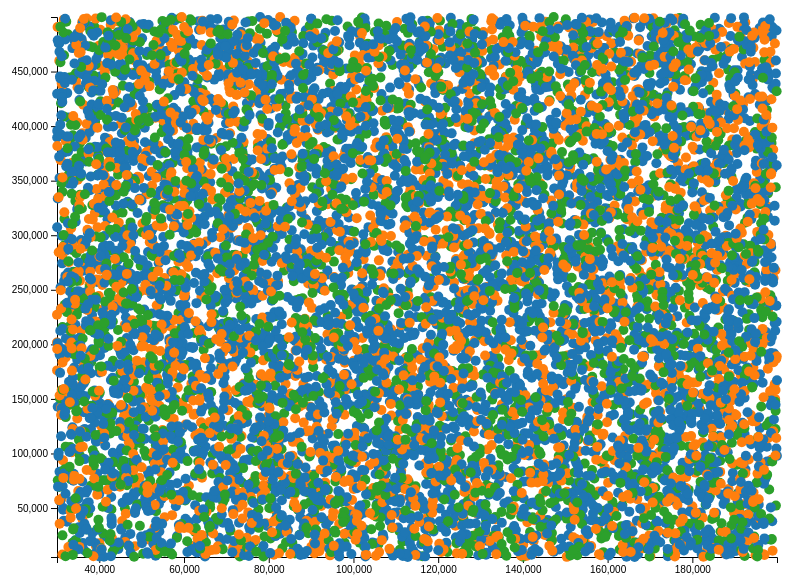
D3 v7 page, settled after 480 driven frames (8 s of simulated time); the page loaded 1 data file(s).


  // Scroll-to-top button functionality
  document.addEventListener("DOMContentLoaded", function() {
    const scrollToTopButton = document.querySelector(".scroll-to-top");

    window.addEventListener("scroll", function() {
      if (window.pageYOffset > 300) {
        scrollToTopButton.classList.add("visible");
      } else {
        scrollToTopButton.classList.remove("visible");
      }
    });

    scrollToTopButton.addEventListener("click", function() {
      window.scrollTo({ top: 0, behavior: "smooth" });
    });
  });

  // D3.js Scatterplot
  const margin = {top: 20, right: 30, bottom: 40, left: 50};
  const width = 800 - margin.left - margin.right;
  const height = 600 - margin.top - margin.bottom;

  const svg = d3.select("#scatterplot")
    .append("svg")
    .attr("width", width + margin.left + margin.right)
    .attr("height", height + margin.top + margin.bottom)
    .append("g")
    .attr("transform", "translate(" + margin.left + "," + margin.top + ")");

  d3.csv("/assets/files/synthetic_client_data.csv").then(data => {
    data.forEach(d => {
      d['Annual Income'] = +d['Annual Income'];
      d['Investment Amount'] = +d['Investment Amount'];
    });

    const x = d3.scaleLinear()
      .domain(d3.extent(data, d => d['Annual Income']))
      .range([0, width]);

    const y = d3.scaleLinear()
      .domain(d3.extent(data, d => d['Investment Amount']))
      .range([height, 0]);

    const color = d3.scaleOrdinal()
      .domain(["Low", "Medium", "High"])
      .range(["#1f77b4", "#ff7f0e", "#2ca02c"]);

    const tooltip = d3.select("body").append("div")
      .attr("class", "tooltip")
      .style("opacity", 0);

    svg.append("g")
      .attr("transform", `translate(0,${height})`)
      .call(d3.axisBottom(x))
      .append("text")
      .attr("class", "axis-label")
      .attr("x", width / 2)
      .attr("y", 30)
      .style("text-anchor", "middle")
      .text("Annual Income");

    svg.append("g")
      .call(d3.axisLeft(y))
      .append("text")
      .attr("class", "axis-label")
      .attr("x", -height / 2)
      .attr("y", -margin.left)
      .attr("dy", "1em")
      .style("text-anchor", "middle")
      .text("Investment Amount");

    svg.append("g")
      .selectAll("dot")
      .data(data)
      .enter()
      .append("circle")
      .attr("cx", d => x(d['Annual Income']))
      .attr("cy", d => y(d['Investment Amount']))
      .attr("r", 5)
      .style("fill", d => color(d['Investment Preference']))
      .on("mouseover", (event, d) => {
        tooltip.transition()
          .duration(200)
          .style("opacity", .9);
        tooltip.html(`Income: ${d['Annual Income']}<br>Investment: ${d['Investment Amount']}`)
          .style("left", (event.pageX + 5) + "px")
          .style("top", (event.pageY - 28) + "px");
      })
      .on("mouseout", d => {
        tooltip.transition()
          .duration(500)
          .style("opacity", 0);
      });
  });


### data: assets/files/synthetic_client_data.csv
Client ID, Age, Gender, Annual Income, Investment Amount, Investment Preference, Transaction Frequency, Risk Tolerance, Engagement Score
1, 58, Female, 39840, 194219, Mutual Funds, 11, Low, 44
2, 48, Male, 70768, 280483, Bonds, 12, Low, 19
3, 34, Female, 170533, 414050, Stocks, 11, High, 21
4, 62, Male, 50927, 254126, Stocks, 19, Medium, 34
5, 27, Female, 128622, 212692, Mutual Funds, 8, Medium, 29
6, 40, Female, 45329, 393522, Mutual Funds, 18, High, 79
7, 58, Male, 45791, 296687, Mutual Funds, 5, Low, 40
8, 38, Female, 82627, 303074, Real Estate, 12, Medium, 80
9, 42, Male, 158885, 439290, Mutual Funds, 10, Medium, 18
10, 30, Male, 175444, 233510, Mutual Funds, 15, Low, 49
11, 30, Male, 139554, 196745, Real Estate, 5, High, 61
12, 43, Female, 160436, 34044, Bonds, 17, High, 65
13, 55, Male, 117073, 345817, Real Estate, 4, Medium, 75
14, 59, Male, 64370, 433121, Stocks, 12, High, 36
15, 43, Female, 81408, 452220, Real Estate, 18, Low, 96
16, 22, Female, 120941, 198833, Real Estate, 8, High, 92
17, 41, Female, 184775, 207556, Bonds, 17, High, 70
18, 21, Female, 176306, 380141, Bonds, 8, High, 7
19, 43, Female, 168604, 496319, Mutual Funds, 13, High, 61
20, 63, Female, 65416, 494941, Real Estate, 3, Low, 64
21, 49, Male, 102439, 233479, Bonds, 3, High, 88
22, 57, Female, 48242, 88725, Stocks, 7, Medium, 74
23, 21, Male, 109324, 486549, Mutual Funds, 18, High, 30
24, 40, Female, 65249, 467321, Real Estate, 7, Medium, 17
25, 52, Male, 130124, 293156, Stocks, 2, Low, 44
26, 31, Male, 125049, 461912, Bonds, 7, High, 72
27, 41, Female, 115078, 345657, Mutual Funds, 2, Medium, 76
28, 63, Female, 62294, 102585, Stocks, 7, High, 26
29, 44, Male, 164756, 26694, Real Estate, 14, High, 17
30, 68, Female, 184867, 180460, Stocks, 15, Medium, 35
31, 46, Female, 171503, 365904, Mutual Funds, 16, Low, 46
32, 61, Male, 119627, 218440, Real Estate, 8, Low, 5
33, 47, Male, 120381, 37835, Real Estate, 16, Low, 45
34, 35, Male, 120027, 385921, Stocks, 7, Low, 75
35, 34, Female, 100366, 203470, Mutual Funds, 11, Low, 16
36, 66, Female, 124176, 23186, Real Estate, 4, Low, 58
37, 63, Female, 149667, 165617, Mutual Funds, 18, High, 42
38, 22, Female, 102870, 247130, Bonds, 13, High, 94
39, 56, Male, 77387, 311535, Stocks, 17, Medium, 60
40, 26, Female, 39304, 110858, Mutual Funds, 12, Low, 56
41, 40, Male, 47032, 472071, Bonds, 18, Low, 6
42, 28, Female, 121291, 371343, Bonds, 10, Low, 20
43, 58, Female, 142889, 444004, Mutual Funds, 7, Medium, 84
44, 37, Male, 89486, 33401, Mutual Funds, 12, High, 24
45, 23, Female, 95552, 102764, Stocks, 12, High, 91
46, 44, Female, 190726, 63611, Stocks, 13, Low, 67
47, 33, Male, 69244, 279346, Real Estate, 1, High, 88
48, 69, Female, 167014, 199440, Stocks, 7, High, 52
49, 28, Male, 80697, 239891, Mutual Funds, 16, High, 10
50, 45, Male, 156031, 483874, Real Estate, 16, Low, 25
51, 21, Male, 32693, 300279, Bonds, 16, High, 92
52, 39, Male, 111098, 93121, Bonds, 16, High, 82
53, 47, Female, 36259, 118944, Mutual Funds, 14, Medium, 45
54, 66, Female, 149746, 261556, Real Estate, 11, Low, 78
55, 26, Female, 137772, 118765, Real Estate, 19, High, 1
56, 63, Male, 147928, 68535, Stocks, 11, Low, 84
57, 27, Female, 166014, 413113, Bonds, 2, High, 25
58, 66, Female, 77419, 384472, Bonds, 7, Low, 76
59, 54, Female, 132092, 419507, Stocks, 9, High, 73
60, 33, Female, 86105, 496578, Bonds, 9, High, 9
... 9,940 more rows